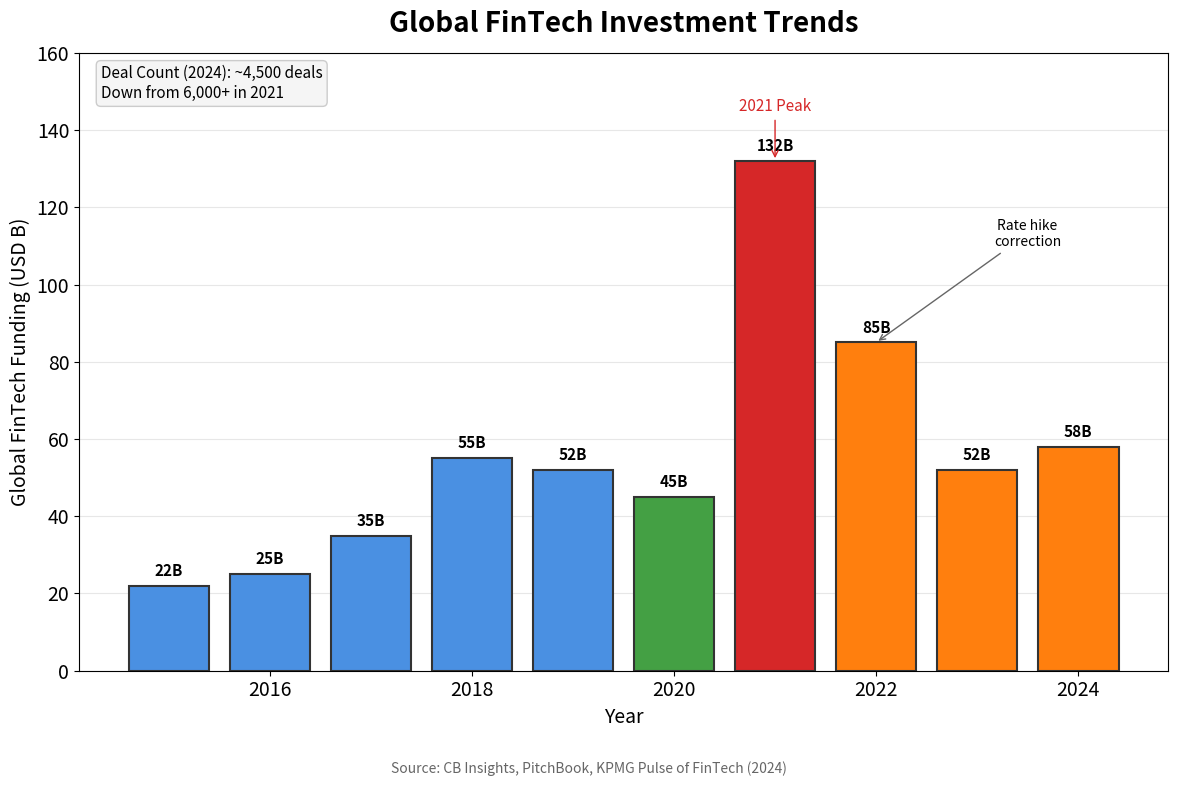

The matplotlib source for this figure: (Note: this script raises an exception after producing the figure.)
"""
FinTech Investment Trends
Shows global FinTech funding over time

Output: fintech_investment_trends.pdf
Module: module_01_fintech
Lesson: 12 - FinTech Trends
"""

from pathlib import Path
import matplotlib.pyplot as plt
import numpy as np

CHART_METADATA = {
    'title': 'FinTech Investment Trends',
    'module': 'module_01_fintech',
    'lesson': 12,
    'url': 'https://github.com/Digital-AI-Finance/digital-finance/tree/main/module_01_fintech/figures/fintech_investment_trends'
}

plt.rcParams.update({
    'font.size': 14,
    'axes.labelsize': 14,
})

def create_chart():
    """Create FinTech investment trends chart"""
    fig, ax = plt.subplots(figsize=(12, 8))

    years = [2015, 2016, 2017, 2018, 2019, 2020, 2021, 2022, 2023, 2024]
    # Global FinTech funding in USD B
    funding = [22, 25, 35, 55, 52, 45, 132, 85, 52, 58]

    colors = ['#4A90E2'] * 5 + ['#44A044'] + ['#D62728'] + ['#FF7F0E'] * 3

    bars = ax.bar(years, funding, color=colors, edgecolor='#333333', lw=1.5)

    ax.set_xlabel('Year', fontsize=14)
    ax.set_ylabel('Global FinTech Funding (USD B)', fontsize=14)
    ax.set_title('Global FinTech Investment Trends', fontsize=20, fontweight='bold', pad=15)

    ax.set_ylim(0, 160)
    ax.yaxis.grid(True, alpha=0.3)
    ax.set_axisbelow(True)

    # Add value labels
    for bar, val in zip(bars, funding):
        ax.annotate(f'{val}B',
                   xy=(bar.get_x() + bar.get_width() / 2, bar.get_height()),
                   xytext=(0, 5), textcoords="offset points",
                   ha='center', va='bottom', fontsize=11, fontweight='bold')

    # Key events
    ax.annotate('2021 Peak', xy=(2021, 132), xytext=(2021, 145),
               fontsize=11, ha='center', color='#D62728',
               arrowprops=dict(arrowstyle='->', color='#D62728'))

    ax.annotate('Rate hike\ncorrection', xy=(2022, 85), xytext=(2023.5, 110),
               fontsize=10, ha='center',
               arrowprops=dict(arrowstyle='->', color='#666666'))

    # Deal count annotation
    ax.text(0.02, 0.98, 'Deal Count (2024): ~4,500 deals\nDown from 6,000+ in 2021',
           transform=ax.transAxes, fontsize=11, va='top',
           bbox=dict(boxstyle='round', facecolor='#F5F5F5', edgecolor='#CCCCCC'))

    # Source
    fig.text(0.5, 0.02, 'Source: CB Insights, PitchBook, KPMG Pulse of FinTech (2024)',
            fontsize=10, ha='center', style='italic', color='#666666')

    plt.tight_layout(rect=[0, 0.05, 1, 1])

    output_path = Path(__file__).parent / 'fintech_investment_trends.pdf'
    plt.savefig(output_path, format='pdf', dpi=300, bbox_inches='tight')
    plt.close()
    print(f"Chart saved to: {output_path}")
    return output_path

if __name__ == '__main__':
    create_chart()
